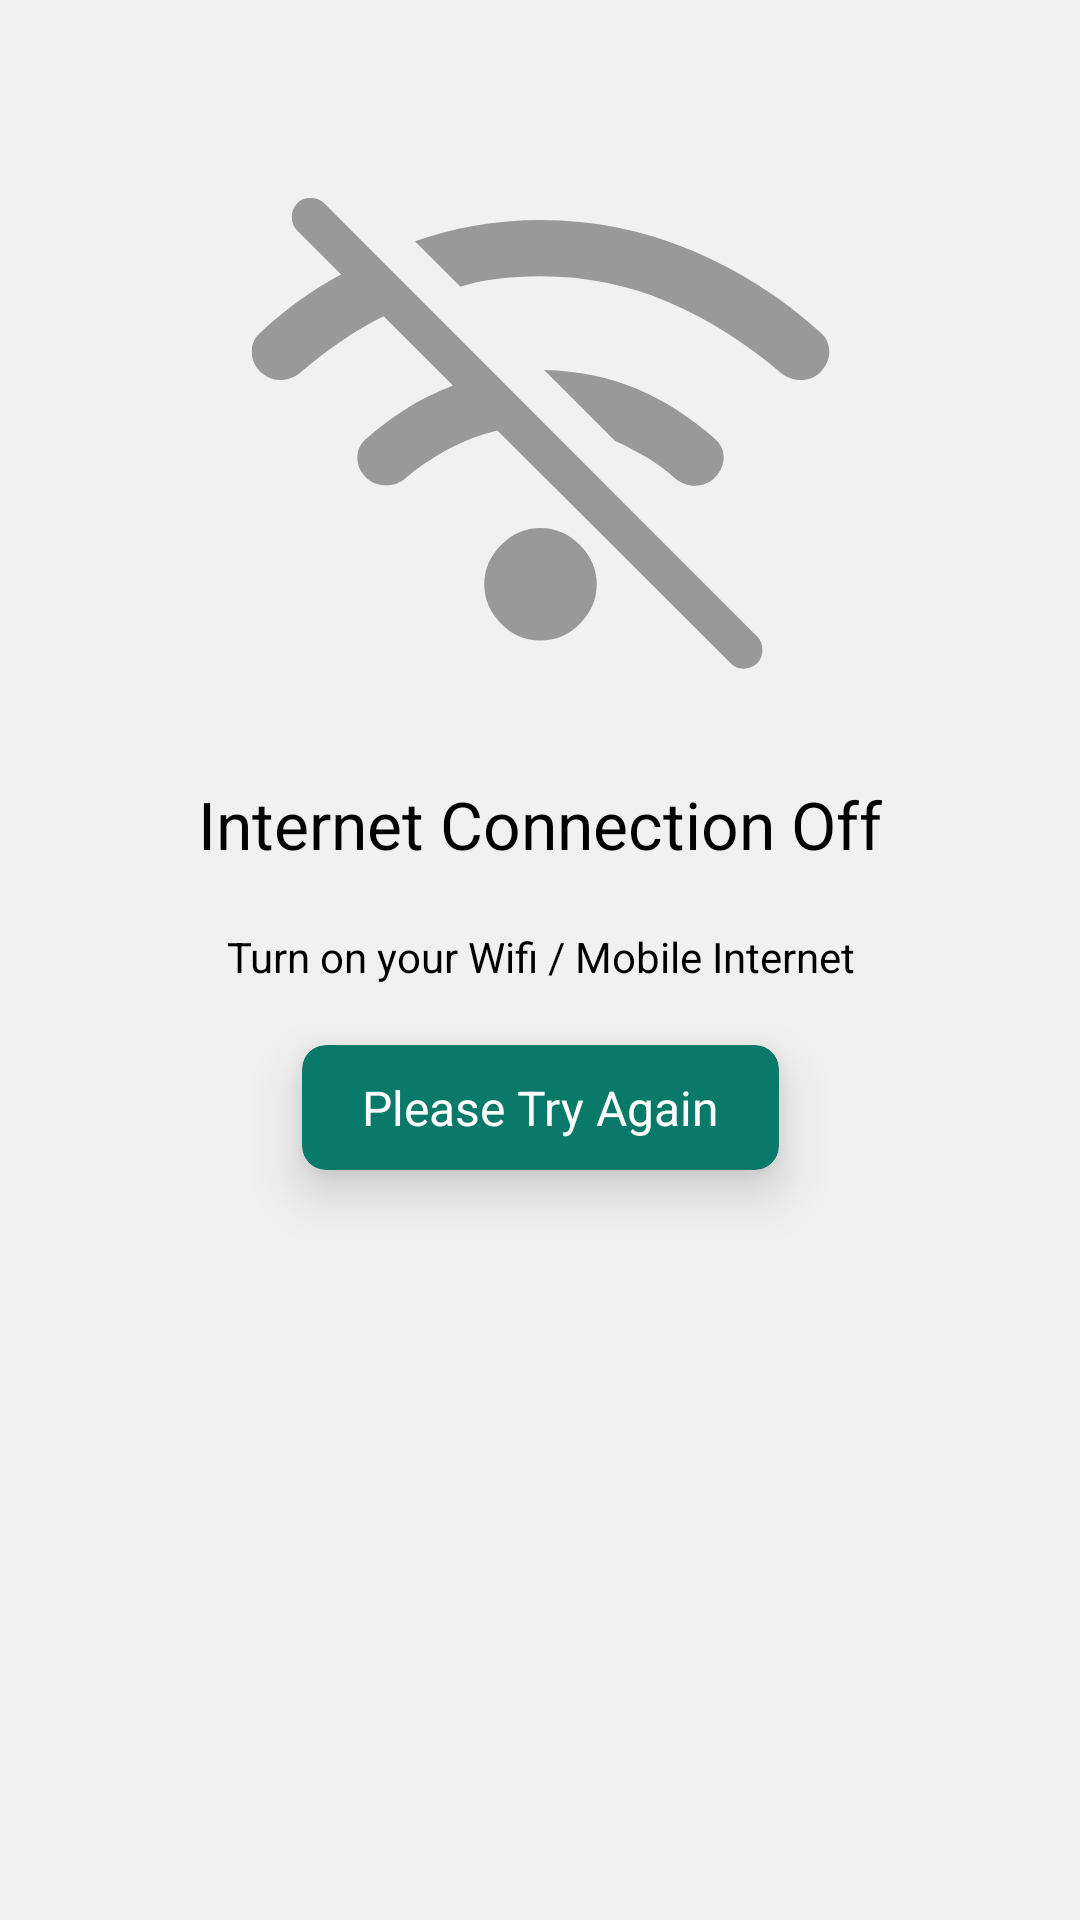

The Android layout XML behind this screen, and the referenced resources:
<!-- AndroidManifest.xml: application theme Theme.Production_monitor -->
<!-- res/layout/dialog_no_network_found.xml -->
<?xml version="1.0" encoding="utf-8"?>
<androidx.constraintlayout.widget.ConstraintLayout
    xmlns:android="http://schemas.android.com/apk/res/android"
    android:layout_width="match_parent"
    android:layout_height="wrap_content"
    android:background="#F1F1F1"
    android:padding="20dp"
    xmlns:app="http://schemas.android.com/apk/res-auto">

    <ImageView
        android:id="@+id/image"
        android:layout_width="wrap_content"
        android:layout_height="wrap_content"
        android:src="@drawable/ic_network_disconnect"
        app:layout_constraintStart_toStartOf="parent"
        app:layout_constraintEnd_toEndOf="parent"
        app:layout_constraintTop_toTopOf="parent"
        android:layout_marginTop="20dp"
        android:contentDescription="@string/app_name"
        />

    <TextView
        android:id="@+id/title"
        android:layout_width="match_parent"
        android:layout_height="wrap_content"
        android:layout_marginStart="10dp"
        android:layout_marginTop="20dp"
        android:layout_marginEnd="10dp"
        android:gravity="center"
        android:text="@string/internet_connection_off"
        android:textColor="@color/black"
        android:textSize="22sp"
        app:layout_constraintEnd_toEndOf="parent"
        app:layout_constraintStart_toStartOf="parent"
        app:layout_constraintTop_toBottomOf="@+id/image" />

    <TextView
        android:id="@+id/description"
        android:layout_width="match_parent"
        android:layout_height="wrap_content"
        android:layout_marginStart="10dp"
        android:layout_marginTop="20dp"
        android:layout_marginEnd="10dp"
        android:gravity="center"
        android:text="@string/turn_on_your_wifi_mobile_internet"
        android:textColor="@color/black"
        android:textSize="14sp"
        app:layout_constraintEnd_toEndOf="parent"
        app:layout_constraintStart_toStartOf="parent"
        app:layout_constraintTop_toBottomOf="@+id/title" />

    <com.google.android.material.card.MaterialCardView
        android:id="@+id/retryButton"
        android:layout_width="wrap_content"
        android:layout_height="wrap_content"
        android:backgroundTint="@color/cadmium_green"
        app:layout_constraintStart_toStartOf="parent"
        app:layout_constraintEnd_toEndOf="parent"
        app:layout_constraintTop_toBottomOf="@+id/description"
        android:layout_marginTop="20dp"
        app:cardCornerRadius="8dp"
        app:cardElevation="10dp"
        >

        <TextView
            android:layout_width="wrap_content"
            android:layout_height="wrap_content"
            android:layout_marginStart="20dp"
            android:layout_marginTop="10dp"
            android:layout_marginEnd="20dp"
            android:layout_marginBottom="10dp"
            android:text="@string/please_try_again"
            android:textColor="@color/white"
            android:textSize="16sp" />

    </com.google.android.material.card.MaterialCardView>



</androidx.constraintlayout.widget.ConstraintLayout>
<!-- resources referenced by this layout -->
<resources>
  <color name="black">#FF000000</color>
  <color name="cadmium_green">#097969</color>
  <color name="white">#FFFFFFFF</color>
  <!-- drawable ic_network_disconnect: vector/xml drawable (drawable, 2476 chars, omitted) -->
  <string name="app_name">Fast View</string>
  <string name="internet_connection_off">Internet Connection Off</string>
  <string name="please_try_again">Please Try Again</string>
  <string name="turn_on_your_wifi_mobile_internet">Turn on your Wifi / Mobile Internet</string>
  <style name="Theme.Production_monitor" parent="Base.Theme.Production_monitor" />
  <style name="Base.Theme.Production_monitor" parent="Theme.MaterialComponents.Light.NoActionBar">
          
          
      </style>
</resources>
